Run: headless pygame with SDL's dummy video driver; simulated clock (each Clock.tick advances the game by its frame time, no real sleeping); random seed 0; keys injected as events and as key.get_pressed() state; no mouse input.
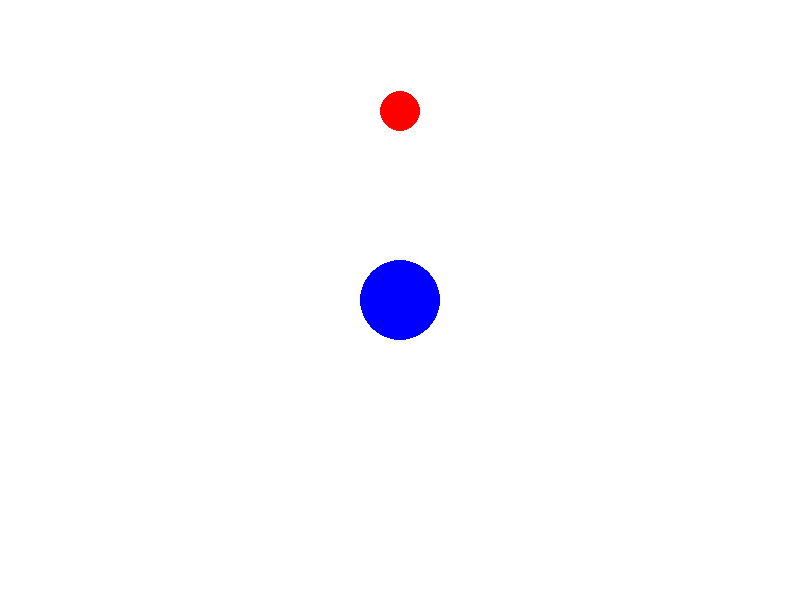
Frame 1 of 4 · flips 1–60 · no input
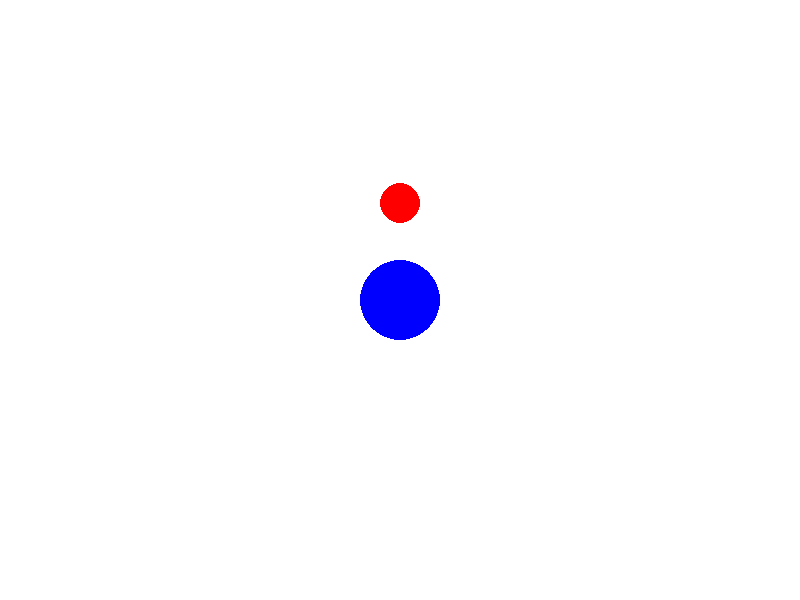
Frame 2 of 4 · flips 61–180 · tapped SPACE, RETURN · held RIGHT (→), D
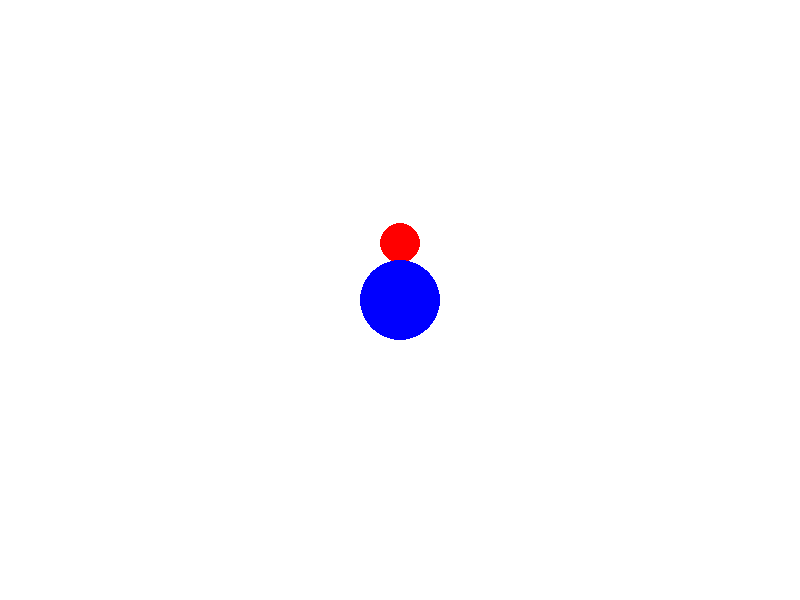
Frame 3 of 4 · flips 181–300 · held DOWN (↓), S
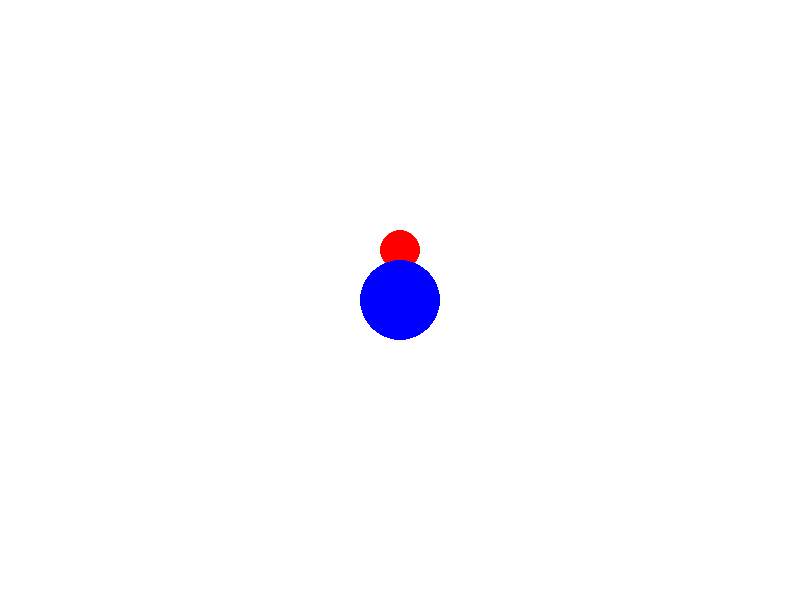
Frame 4 of 4 · flips 301–420 · held LEFT (←), A, UP (↑), W

The pygame program that drew these frames:

import pygame
import sys

pygame.init()

WIDTH, HEIGHT = 800, 600
screen = pygame.display.set_mode((WIDTH, HEIGHT))
pygame.display.set_caption("Bouncing Balls")

WHITE = (255, 255, 255)
RED = (255, 0, 0)
BLUE = (0, 0, 255)

ball_radius = 20
ball_color = RED
ball_speed = 5

stationary_ball_radius = 40
stationary_ball_color = BLUE
stationary_ball_position = (WIDTH // 2, HEIGHT // 2)

ball_position = [WIDTH // 2, 0] 
ball_velocity = [0, ball_speed]
gravity = 0.1
bounce_factor = 0.8

while True:
    screen.fill(WHITE)

    for event in pygame.event.get():
        if event.type == pygame.QUIT:
            pygame.quit()
            sys.exit()

    ball_velocity[1] += gravity
    ball_position[0] += ball_velocity[0]
    ball_position[1] += ball_velocity[1]

    #Collision
    distance = ((ball_position[0] - stationary_ball_position[0]) ** 2 + (ball_position[1] - stationary_ball_position[1]) ** 2) ** 0.5
    if distance <= ball_radius + stationary_ball_radius:
        ball_velocity[1] *= -bounce_factor

    #Balls
    pygame.draw.circle(screen, ball_color, (int(ball_position[0]), int(ball_position[1])), ball_radius)
    pygame.draw.circle(screen, stationary_ball_color, stationary_ball_position, stationary_ball_radius)

    pygame.display.flip()
    pygame.time.Clock().tick(60)
